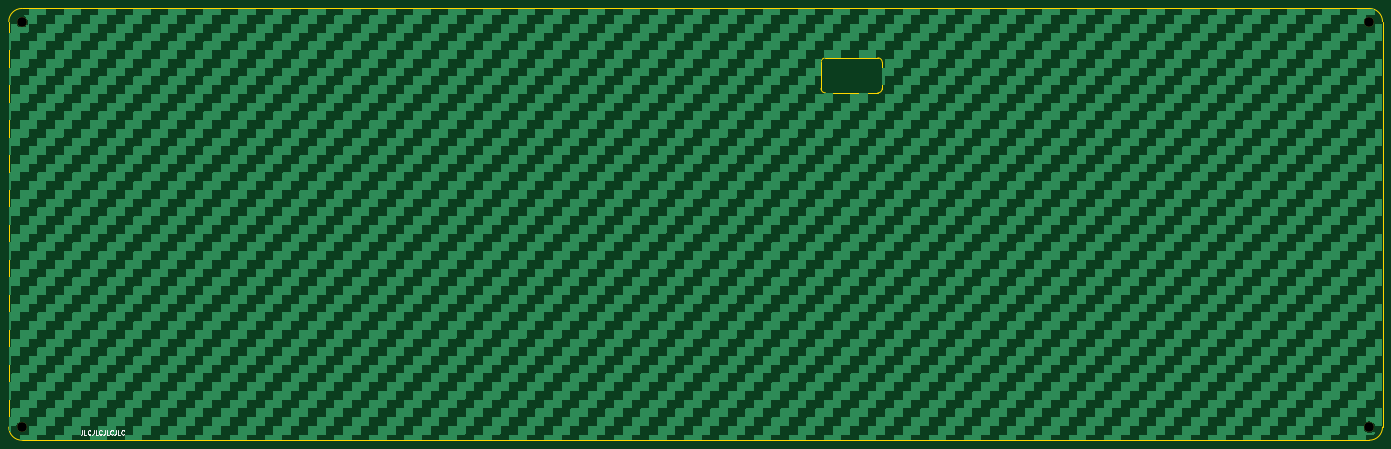
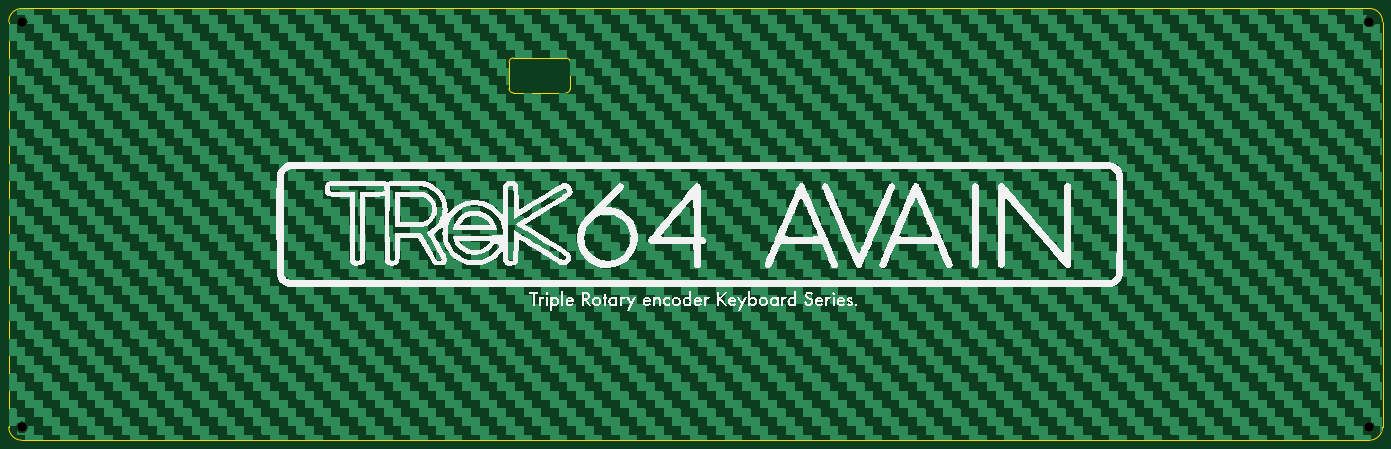
Circuit board: 9 layer files. Board 314.4 x 98.8 mm.
- bottom_copper: bottom_plate-B_Cu.gbr (508727 bytes)
- bottom_mask: bottom_plate-B_Mask.gbr (620 bytes)
- bottom_silk: bottom_plate-B_Silkscreen.gbr (182017 bytes)
- outline: bottom_plate-Edge_Cuts.gbr (1535 bytes)
- top_copper: bottom_plate-F_Cu.gbr (508727 bytes)
- top_mask: bottom_plate-F_Mask.gbr (620 bytes)
- top_silk: bottom_plate-F_Silkscreen.gbr (4916 bytes)
- drill: bottom_plate-NPTH.drl (415 bytes)
- drill: bottom_plate-PTH.drl (283 bytes)

=== bottom_copper: bottom_plate-B_Cu.gbr (508727 bytes, source omitted) ===
=== bottom_mask: bottom_plate-B_Mask.gbr ===
G04 #@! TF.GenerationSoftware,KiCad,Pcbnew,7.0.9*
G04 #@! TF.CreationDate,2024-04-05T23:36:11+09:00*
G04 #@! TF.ProjectId,bottom_plate,626f7474-6f6d-45f7-906c-6174652e6b69,rev?*
G04 #@! TF.SameCoordinates,Original*
G04 #@! TF.FileFunction,Soldermask,Bot*
G04 #@! TF.FilePolarity,Negative*
%FSLAX46Y46*%
G04 Gerber Fmt 4.6, Leading zero omitted, Abs format (unit mm)*
G04 Created by KiCad (PCBNEW 7.0.9) date 2024-04-05 23:36:11*
%MOMM*%
%LPD*%
G01*
G04 APERTURE LIST*
%ADD10C,2.200000*%
G04 APERTURE END LIST*
D10*
X17287500Y-20250000D03*
X17287500Y-113050000D03*
X325637500Y-20250000D03*
X325637500Y-113050000D03*
M02*

=== bottom_silk: bottom_plate-B_Silkscreen.gbr (182017 bytes, source omitted) ===
=== outline: bottom_plate-Edge_Cuts.gbr ===
G04 #@! TF.GenerationSoftware,KiCad,Pcbnew,7.0.9*
G04 #@! TF.CreationDate,2024-04-05T23:36:11+09:00*
G04 #@! TF.ProjectId,bottom_plate,626f7474-6f6d-45f7-906c-6174652e6b69,rev?*
G04 #@! TF.SameCoordinates,Original*
G04 #@! TF.FileFunction,Profile,NP*
%FSLAX46Y46*%
G04 Gerber Fmt 4.6, Leading zero omitted, Abs format (unit mm)*
G04 Created by KiCad (PCBNEW 7.0.9) date 2024-04-05 23:36:11*
%MOMM*%
%LPD*%
G01*
G04 APERTURE LIST*
G04 #@! TA.AperFunction,Profile*
%ADD10C,0.100000*%
G04 #@! TD*
G04 APERTURE END LIST*
D10*
X328625000Y-20250000D02*
G75*
G03*
X325625000Y-17250000I-3000000J0D01*
G01*
X17275000Y-17250000D02*
G75*
G03*
X14275000Y-20250000I0J-3000000D01*
G01*
X14275000Y-113050000D02*
G75*
G03*
X17275000Y-116050000I3000000J0D01*
G01*
X214142731Y-29566869D02*
G75*
G03*
X213142780Y-28566869I-1000031J-31D01*
G01*
X200142731Y-35566869D02*
G75*
G03*
X201142780Y-36566869I999969J-31D01*
G01*
X17275000Y-116050000D02*
X325625000Y-116050000D01*
X213142780Y-36566780D02*
G75*
G03*
X214142780Y-35566869I20J999980D01*
G01*
X328625000Y-113050000D02*
X328625000Y-20250000D01*
X213142780Y-36566869D02*
X201142780Y-36566869D01*
X200142780Y-35566869D02*
X200142780Y-29566869D01*
X325625000Y-116050000D02*
G75*
G03*
X328625000Y-113050000I0J3000000D01*
G01*
X201142780Y-28566869D02*
X213142780Y-28566869D01*
X201142780Y-28566780D02*
G75*
G03*
X200142780Y-29566869I20J-1000020D01*
G01*
X14275000Y-20250000D02*
X14275000Y-113050000D01*
X214142780Y-29566869D02*
X214142780Y-35566869D01*
X325625000Y-17250000D02*
X17275000Y-17250000D01*
M02*

=== top_copper: bottom_plate-F_Cu.gbr (508727 bytes, source omitted) ===
=== top_mask: bottom_plate-F_Mask.gbr ===
G04 #@! TF.GenerationSoftware,KiCad,Pcbnew,7.0.9*
G04 #@! TF.CreationDate,2024-04-05T23:36:11+09:00*
G04 #@! TF.ProjectId,bottom_plate,626f7474-6f6d-45f7-906c-6174652e6b69,rev?*
G04 #@! TF.SameCoordinates,Original*
G04 #@! TF.FileFunction,Soldermask,Top*
G04 #@! TF.FilePolarity,Negative*
%FSLAX46Y46*%
G04 Gerber Fmt 4.6, Leading zero omitted, Abs format (unit mm)*
G04 Created by KiCad (PCBNEW 7.0.9) date 2024-04-05 23:36:11*
%MOMM*%
%LPD*%
G01*
G04 APERTURE LIST*
%ADD10C,2.200000*%
G04 APERTURE END LIST*
D10*
X17287500Y-20250000D03*
X17287500Y-113050000D03*
X325637500Y-20250000D03*
X325637500Y-113050000D03*
M02*

=== top_silk: bottom_plate-F_Silkscreen.gbr ===
G04 #@! TF.GenerationSoftware,KiCad,Pcbnew,7.0.9*
G04 #@! TF.CreationDate,2024-04-05T23:36:11+09:00*
G04 #@! TF.ProjectId,bottom_plate,626f7474-6f6d-45f7-906c-6174652e6b69,rev?*
G04 #@! TF.SameCoordinates,Original*
G04 #@! TF.FileFunction,Legend,Top*
G04 #@! TF.FilePolarity,Positive*
%FSLAX46Y46*%
G04 Gerber Fmt 4.6, Leading zero omitted, Abs format (unit mm)*
G04 Created by KiCad (PCBNEW 7.0.9) date 2024-04-05 23:36:11*
%MOMM*%
%LPD*%
G01*
G04 APERTURE LIST*
%ADD10C,0.150000*%
G04 APERTURE END LIST*
D10*
X31099701Y-113754819D02*
X31099701Y-114469104D01*
X31099701Y-114469104D02*
X31052082Y-114611961D01*
X31052082Y-114611961D02*
X30956844Y-114707200D01*
X30956844Y-114707200D02*
X30813987Y-114754819D01*
X30813987Y-114754819D02*
X30718749Y-114754819D01*
X32052082Y-114754819D02*
X31575892Y-114754819D01*
X31575892Y-114754819D02*
X31575892Y-113754819D01*
X32956844Y-114659580D02*
X32909225Y-114707200D01*
X32909225Y-114707200D02*
X32766368Y-114754819D01*
X32766368Y-114754819D02*
X32671130Y-114754819D01*
X32671130Y-114754819D02*
X32528273Y-114707200D01*
X32528273Y-114707200D02*
X32433035Y-114611961D01*
X32433035Y-114611961D02*
X32385416Y-114516723D01*
X32385416Y-114516723D02*
X32337797Y-114326247D01*
X32337797Y-114326247D02*
X32337797Y-114183390D01*
X32337797Y-114183390D02*
X32385416Y-113992914D01*
X32385416Y-113992914D02*
X32433035Y-113897676D01*
X32433035Y-113897676D02*
X32528273Y-113802438D01*
X32528273Y-113802438D02*
X32671130Y-113754819D01*
X32671130Y-113754819D02*
X32766368Y-113754819D01*
X32766368Y-113754819D02*
X32909225Y-113802438D01*
X32909225Y-113802438D02*
X32956844Y-113850057D01*
X33671130Y-113754819D02*
X33671130Y-114469104D01*
X33671130Y-114469104D02*
X33623511Y-114611961D01*
X33623511Y-114611961D02*
X33528273Y-114707200D01*
X33528273Y-114707200D02*
X33385416Y-114754819D01*
X33385416Y-114754819D02*
X33290178Y-114754819D01*
X34623511Y-114754819D02*
X34147321Y-114754819D01*
X34147321Y-114754819D02*
X34147321Y-113754819D01*
X35528273Y-114659580D02*
X35480654Y-114707200D01*
X35480654Y-114707200D02*
X35337797Y-114754819D01*
X35337797Y-114754819D02*
X35242559Y-114754819D01*
X35242559Y-114754819D02*
X35099702Y-114707200D01*
X35099702Y-114707200D02*
X35004464Y-114611961D01*
X35004464Y-114611961D02*
X34956845Y-114516723D01*
X34956845Y-114516723D02*
X34909226Y-114326247D01*
X34909226Y-114326247D02*
X34909226Y-114183390D01*
X34909226Y-114183390D02*
X34956845Y-113992914D01*
X34956845Y-113992914D02*
X35004464Y-113897676D01*
X35004464Y-113897676D02*
X35099702Y-113802438D01*
X35099702Y-113802438D02*
X35242559Y-113754819D01*
X35242559Y-113754819D02*
X35337797Y-113754819D01*
X35337797Y-113754819D02*
X35480654Y-113802438D01*
X35480654Y-113802438D02*
X35528273Y-113850057D01*
X36242559Y-113754819D02*
X36242559Y-114469104D01*
X36242559Y-114469104D02*
X36194940Y-114611961D01*
X36194940Y-114611961D02*
X36099702Y-114707200D01*
X36099702Y-114707200D02*
X35956845Y-114754819D01*
X35956845Y-114754819D02*
X35861607Y-114754819D01*
X37194940Y-114754819D02*
X36718750Y-114754819D01*
X36718750Y-114754819D02*
X36718750Y-113754819D01*
X38099702Y-114659580D02*
X38052083Y-114707200D01*
X38052083Y-114707200D02*
X37909226Y-114754819D01*
X37909226Y-114754819D02*
X37813988Y-114754819D01*
X37813988Y-114754819D02*
X37671131Y-114707200D01*
X37671131Y-114707200D02*
X37575893Y-114611961D01*
X37575893Y-114611961D02*
X37528274Y-114516723D01*
X37528274Y-114516723D02*
X37480655Y-114326247D01*
X37480655Y-114326247D02*
X37480655Y-114183390D01*
X37480655Y-114183390D02*
X37528274Y-113992914D01*
X37528274Y-113992914D02*
X37575893Y-113897676D01*
X37575893Y-113897676D02*
X37671131Y-113802438D01*
X37671131Y-113802438D02*
X37813988Y-113754819D01*
X37813988Y-113754819D02*
X37909226Y-113754819D01*
X37909226Y-113754819D02*
X38052083Y-113802438D01*
X38052083Y-113802438D02*
X38099702Y-113850057D01*
X38813988Y-113754819D02*
X38813988Y-114469104D01*
X38813988Y-114469104D02*
X38766369Y-114611961D01*
X38766369Y-114611961D02*
X38671131Y-114707200D01*
X38671131Y-114707200D02*
X38528274Y-114754819D01*
X38528274Y-114754819D02*
X38433036Y-114754819D01*
X39766369Y-114754819D02*
X39290179Y-114754819D01*
X39290179Y-114754819D02*
X39290179Y-113754819D01*
X40671131Y-114659580D02*
X40623512Y-114707200D01*
X40623512Y-114707200D02*
X40480655Y-114754819D01*
X40480655Y-114754819D02*
X40385417Y-114754819D01*
X40385417Y-114754819D02*
X40242560Y-114707200D01*
X40242560Y-114707200D02*
X40147322Y-114611961D01*
X40147322Y-114611961D02*
X40099703Y-114516723D01*
X40099703Y-114516723D02*
X40052084Y-114326247D01*
X40052084Y-114326247D02*
X40052084Y-114183390D01*
X40052084Y-114183390D02*
X40099703Y-113992914D01*
X40099703Y-113992914D02*
X40147322Y-113897676D01*
X40147322Y-113897676D02*
X40242560Y-113802438D01*
X40242560Y-113802438D02*
X40385417Y-113754819D01*
X40385417Y-113754819D02*
X40480655Y-113754819D01*
X40480655Y-113754819D02*
X40623512Y-113802438D01*
X40623512Y-113802438D02*
X40671131Y-113850057D01*
M02*

=== drill: bottom_plate-NPTH.drl ===
M48
; DRILL file {KiCad 7.0.9} date Friday, April 05, 2024 at 11:36:13 PM
; FORMAT={-:-/ absolute / metric / decimal}
; #@! TF.CreationDate,2024-04-05T23:36:13+09:00
; #@! TF.GenerationSoftware,Kicad,Pcbnew,7.0.9
; #@! TF.FileFunction,NonPlated,1,2,NPTH
FMAT,2
METRIC
; #@! TA.AperFunction,NonPlated,NPTH,ComponentDrill
T1C2.200
%
G90
G05
T1
X17.287Y-20.25
X17.287Y-113.05
X325.637Y-20.25
X325.637Y-113.05
T0
M30

=== drill: bottom_plate-PTH.drl ===
M48
; DRILL file {KiCad 7.0.9} date Friday, April 05, 2024 at 11:36:13 PM
; FORMAT={-:-/ absolute / metric / decimal}
; #@! TF.CreationDate,2024-04-05T23:36:13+09:00
; #@! TF.GenerationSoftware,Kicad,Pcbnew,7.0.9
; #@! TF.FileFunction,Plated,1,2,PTH
FMAT,2
METRIC
%
G90
G05
T0
M30

